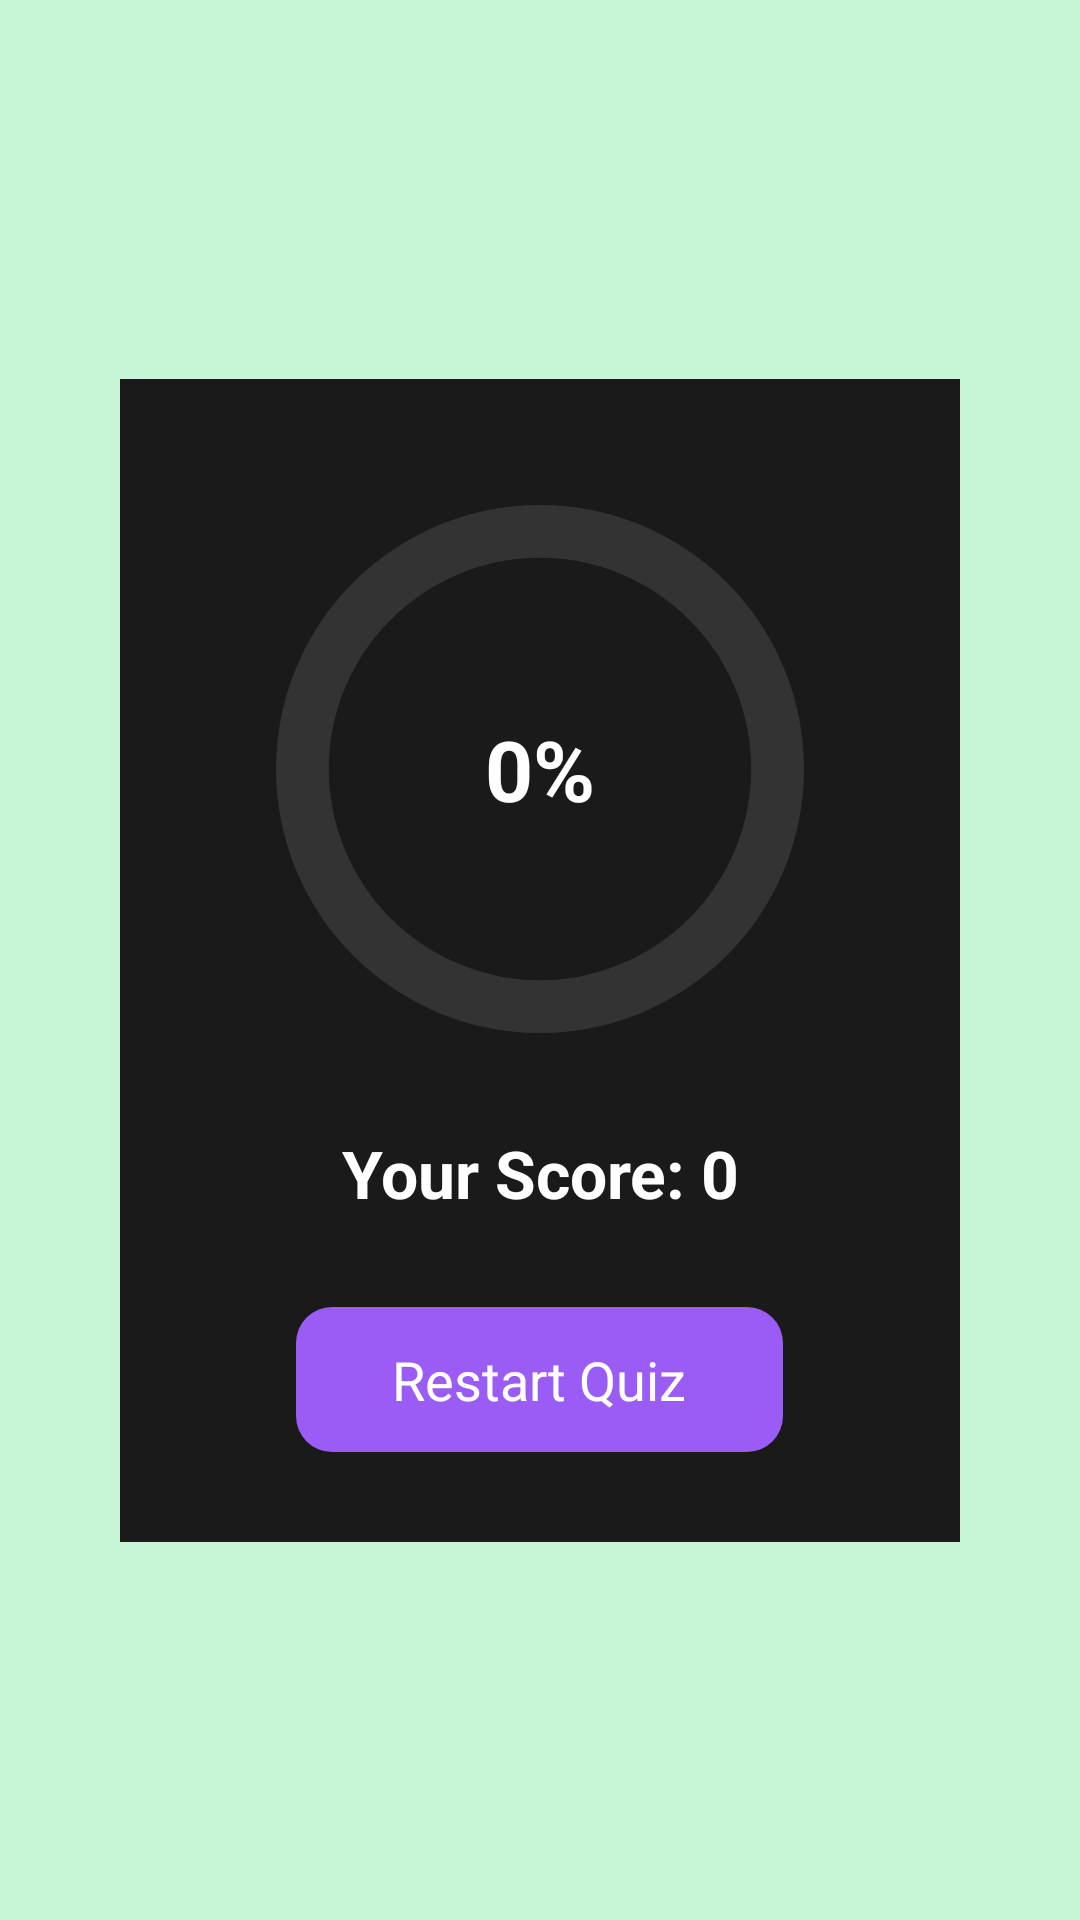

Reconstruct the res/layout file that produces this screen, plus the resources it refers to.
<!-- AndroidManifest.xml: application theme Theme.UploadingScreen -->
<!-- res/layout/activity_trivia_result.xml -->
<?xml version="1.0" encoding="utf-8"?>
<androidx.constraintlayout.widget.ConstraintLayout xmlns:android="http://schemas.android.com/apk/res/android"
    xmlns:app="http://schemas.android.com/apk/res-auto"
    android:layout_width="match_parent"
    android:layout_height="match_parent"
    android:padding="24dp"
    android:background="#C7F5D6">

    <LinearLayout
        android:id="@+id/resultCard"
        android:layout_width="0dp"
        android:layout_height="wrap_content"
        android:orientation="vertical"
        android:padding="30dp"
        android:gravity="center"
        android:background="#1A1A1A"
        android:elevation="12dp"
        android:layout_margin="16dp"
        android:clipToOutline="true"
        app:layout_constraintTop_toTopOf="parent"
        app:layout_constraintBottom_toBottomOf="parent"
        app:layout_constraintStart_toStartOf="parent"
        app:layout_constraintEnd_toEndOf="parent">

        <FrameLayout
            android:layout_width="200dp"
            android:layout_height="200dp"
            android:layout_gravity="center"
            android:foregroundGravity="center"
            android:gravity="center">

            <ProgressBar
                android:id="@+id/circleProgress"
                style="?android:attr/progressBarStyleHorizontal"
                android:layout_width="match_parent"
                android:layout_height="match_parent"
                android:max="100"
                android:progress="0"
                android:indeterminate="false"
                android:progressDrawable="@drawable/progress_quiz"
                android:padding="12dp"
                android:indeterminateOnly="false"
                android:indeterminateDrawable="@null" />

            <TextView
                android:id="@+id/tvPercent"
                android:layout_width="wrap_content"
                android:layout_height="wrap_content"
                android:text="0%"
                android:textSize="28sp"
                android:layout_gravity="center"
                android:textStyle="bold"
                android:textColor="#FFFFFF"
                android:gravity="center" />

        </FrameLayout>

        <TextView
            android:id="@+id/tvFinalScore"
            android:layout_width="wrap_content"
            android:layout_height="wrap_content"
            android:text="Your Score: 0"
            android:textSize="22sp"
            android:textStyle="bold"
            android:textColor="#FFFFFF"
            android:layout_marginTop="20dp"
            android:gravity="center" />

        <Button
            android:id="@+id/btnRestart"
            android:layout_width="wrap_content"
            android:layout_height="wrap_content"
            android:text="Restart Quiz"
            android:textSize="18sp"
            android:textColor="#FFFFFF"
            android:paddingLeft="32dp"
            android:paddingRight="32dp"
            android:paddingTop="12dp"
            android:paddingBottom="12dp"
            android:background="@drawable/btn_enabled"
            android:layout_marginTop="30dp" />

    </LinearLayout>

</androidx.constraintlayout.widget.ConstraintLayout>
<!-- resources referenced by this layout -->
<resources>
  <!-- drawable btn_enabled (drawable) -->
  <?xml version="1.0" encoding="utf-8"?>
  <shape xmlns:android="http://schemas.android.com/apk/res/android"
      android:shape="rectangle">
      <solid android:color="#9B5CF6"/>
      <corners android:radius="12dp"/>
  </shape>
  <!-- drawable progress_quiz (drawable) -->
  <layer-list xmlns:android="http://schemas.android.com/apk/res/android">
  
      <item android:id="@android:id/background">
          <shape android:shape="ring"
              android:useLevel="false"
              android:innerRadiusRatio="2.5"
              android:thicknessRatio="10.0">
              <solid android:color="#333333" />
          </shape>
      </item>
  
      <item android:id="@android:id/progress">
          <rotate
              android:fromDegrees="270"
              android:toDegrees="270">
              <shape
                  android:shape="ring"
                  android:useLevel="true"
                  android:innerRadiusRatio="2.5"
                  android:thicknessRatio="10.0">
                  <solid android:color="#9C27B0" /> </shape>
          </rotate>
      </item>
  
  </layer-list>
</resources>
